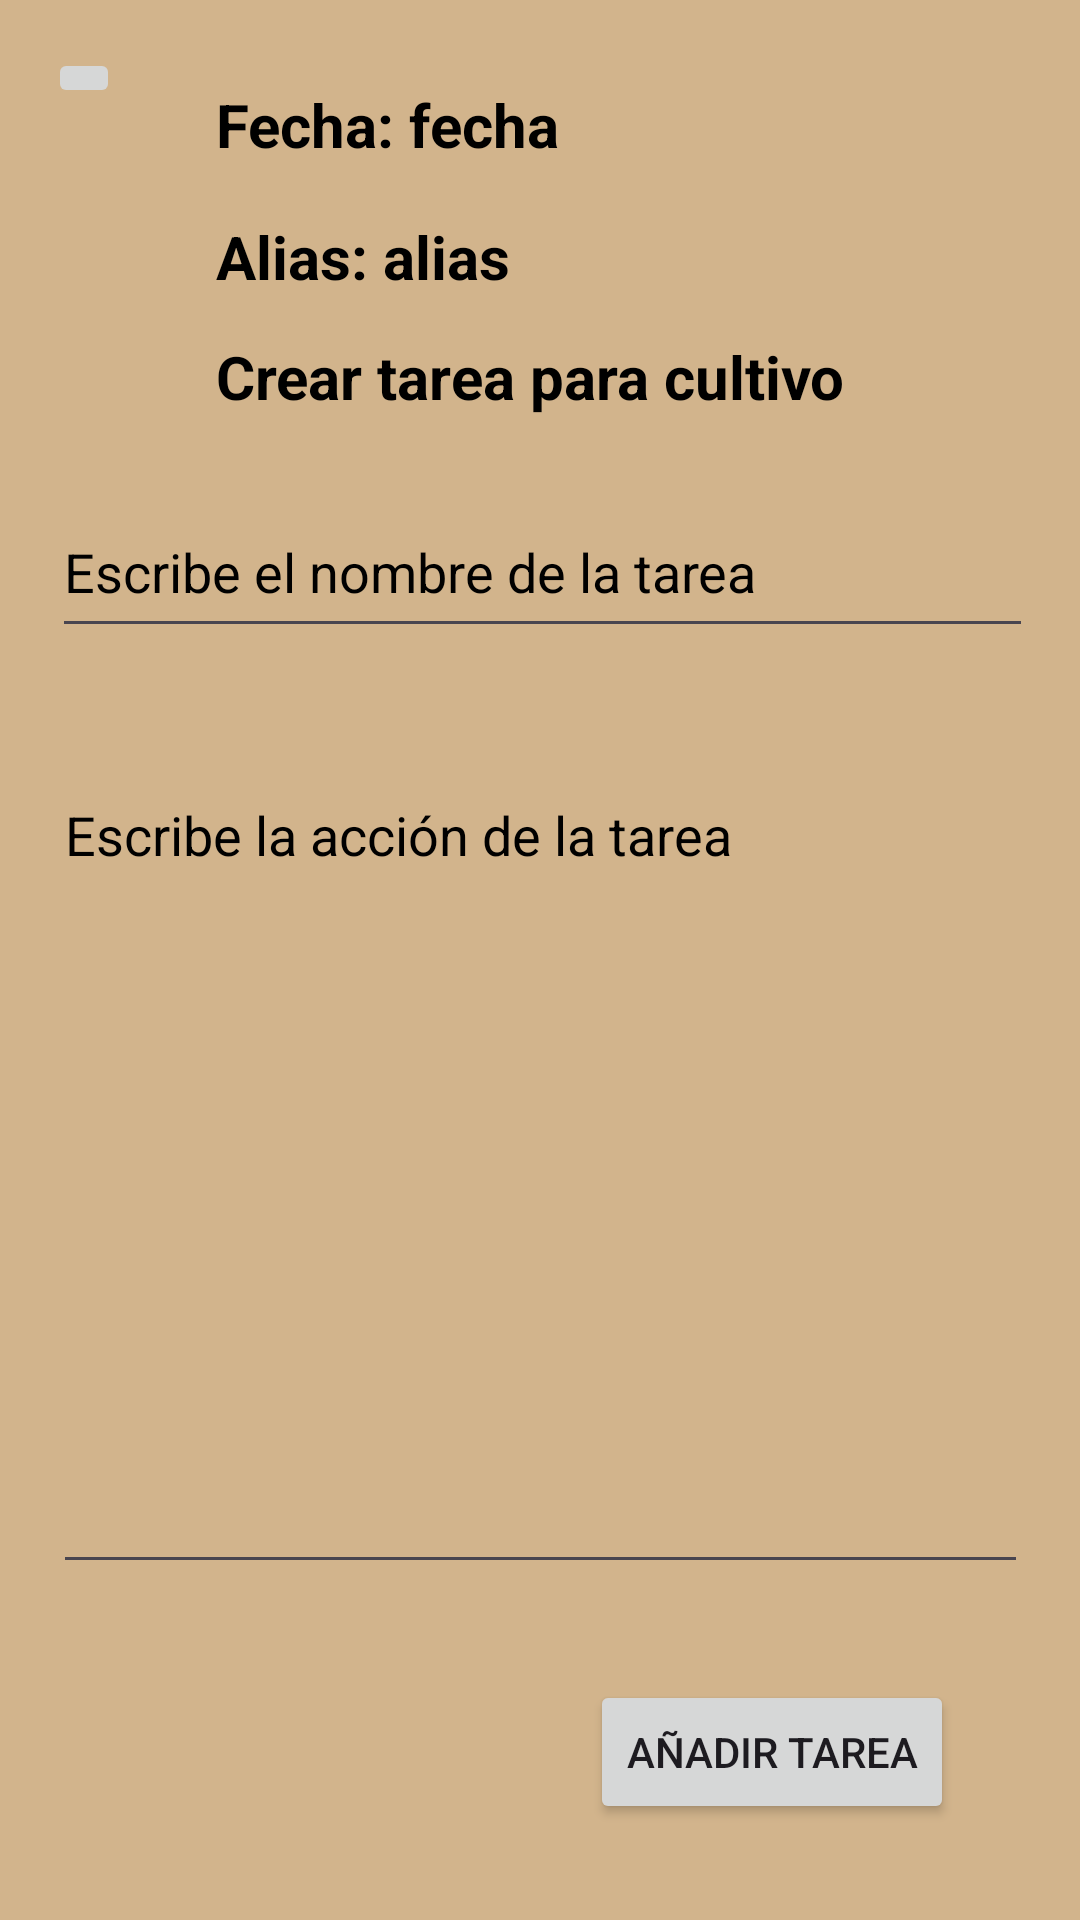

Write the Android layout XML for this screen, with the resource values it uses.
<!-- AndroidManifest.xml: application theme Theme.AppAgricola -->
<!-- res/layout/fragment_crear_tarea.xml -->
<?xml version="1.0" encoding="utf-8"?>
<androidx.constraintlayout.widget.ConstraintLayout xmlns:android="http://schemas.android.com/apk/res/android"
    xmlns:app="http://schemas.android.com/apk/res-auto"
    xmlns:tools="http://schemas.android.com/tools"
    android:layout_width="match_parent"
    android:layout_height="match_parent"
    android:background="@color/marron_clarito"
    tools:context=".tareasActivity.crearTarea.CrearTareaFragment">

    <TextView
        android:id="@+id/textViewTituloFechaCrearTarea"
        android:layout_width="wrap_content"
        android:layout_height="wrap_content"
        android:layout_marginStart="32dp"
        android:layout_marginTop="28dp"
        android:text="Fecha: fecha"
        android:textSize="20dp"
        android:textStyle="bold"
        android:textColor="@color/black"
        app:layout_constraintStart_toEndOf="@+id/imageButtonVolverATareasDia"
        app:layout_constraintTop_toTopOf="parent" />

    <TextView
        android:id="@+id/textViewTituloAliasCrearTarea"
        android:layout_width="wrap_content"
        android:layout_height="wrap_content"
        android:layout_marginStart="32dp"
        android:layout_marginTop="17dp"
        android:text="Alias: alias"
        android:textSize="20dp"
        android:textStyle="bold"
        android:textColor="@color/black"
        app:layout_constraintStart_toEndOf="@+id/imageButtonVolverATareasDia"
        app:layout_constraintTop_toBottomOf="@+id/textViewTituloFechaCrearTarea" />


    <TextView
        android:id="@+id/textViewTituloCultivoCrearTarea"
        android:layout_width="wrap_content"
        android:layout_height="wrap_content"
        android:layout_marginStart="32dp"
        android:layout_marginTop="13dp"
        android:text="Crear tarea para cultivo"
        android:textSize="20dp"
        android:textStyle="bold"
        android:textColor="@color/black"
        app:layout_constraintStart_toEndOf="@+id/imageButtonVolverATareasDia"
        app:layout_constraintTop_toBottomOf="@+id/textViewTituloAliasCrearTarea" />

    <EditText
        android:id="@+id/editTextNombreTarea"
        android:layout_width="327dp"
        android:layout_height="54dp"
        android:layout_marginTop="23dp"
        android:ems="10"
        android:maxLength="30"
        android:hint="Escribe el nombre de la tarea"
        android:textColorHint="@color/black"
        android:textColor="@color/black"
        android:inputType="text"
        app:layout_constraintEnd_toEndOf="parent"
        app:layout_constraintHorizontal_bias="0.523"
        app:layout_constraintStart_toStartOf="parent"
        app:layout_constraintTop_toBottomOf="@+id/textViewTituloCultivoCrearTarea" />

    <EditText
        android:id="@+id/editTextDescripcionTarea"
        android:layout_width="325dp"
        android:layout_height="272dp"
        android:layout_marginTop="40dp"
        android:ems="10"
        android:gravity="start|top"
        android:textColorHint="@color/black"
        android:textColor="@color/black"
        android:hint="Escribe la acción de la tarea"
        android:inputType="textMultiLine"
        app:layout_constraintEnd_toEndOf="parent"
        app:layout_constraintStart_toStartOf="parent"
        app:layout_constraintTop_toBottomOf="@+id/editTextNombreTarea" />

    <ImageButton
        android:id="@+id/imageButtonVolverATareasDia"
        android:layout_width="wrap_content"
        android:layout_height="wrap_content"
        android:layout_marginStart="16dp"
        android:layout_marginTop="16dp"
        android:src="@drawable/icons8_arrow_left_30"
        app:layout_constraintStart_toStartOf="parent"
        app:layout_constraintTop_toTopOf="parent" />

    <Button
        android:id="@+id/buttonCrearTarea"
        android:layout_width="wrap_content"
        android:layout_height="wrap_content"
        android:layout_marginTop="32dp"
        android:layout_marginEnd="42dp"
        android:text="Añadir tarea"
        app:layout_constraintEnd_toEndOf="parent"
        app:layout_constraintTop_toBottomOf="@+id/editTextDescripcionTarea" />

</androidx.constraintlayout.widget.ConstraintLayout>
<!-- resources referenced by this layout -->
<resources>
  <color name="black">#FF000000</color>
  <color name="marron_clarito">#D2B48C</color>
  <style name="Theme.AppAgricola" parent="Base.Theme.AppAgricola" />
  <style name="Base.Theme.AppAgricola" parent="Theme.Material3.DayNight.NoActionBar">
          
          
      </style>
</resources>
